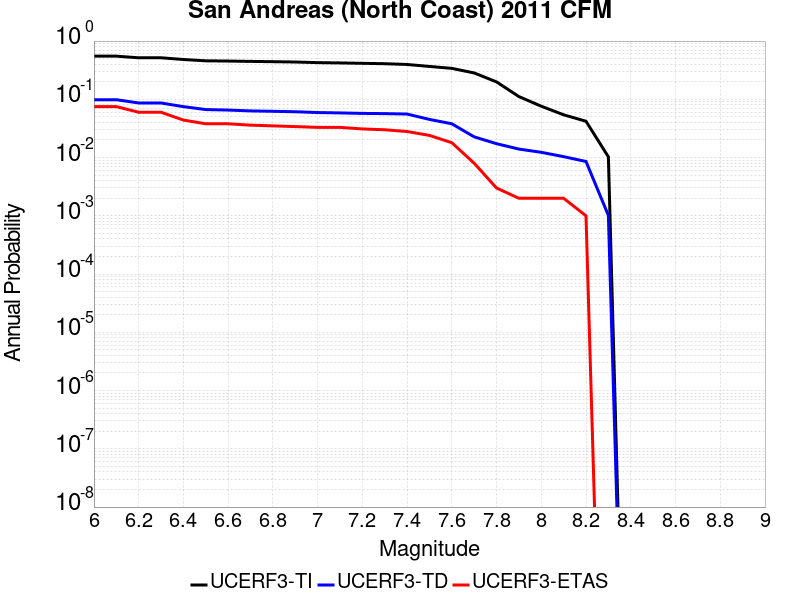

The data file committed next to this chart (first rows):
Magnitude, UCERF3-TI Prob, UCERF3-TD Prob, UCERF3-ETAS Prob
6.0, 0.5507, 0.0985, 0.075
6.1, 0.5507, 0.0985, 0.075
6.2, 0.5162, 0.08649, 0.06
6.3, 0.5162, 0.08649, 0.06
6.4, 0.4825, 0.0748, 0.044
6.5, 0.458, 0.0667, 0.038
6.6, 0.4537, 0.06539, 0.038
6.7, 0.4475, 0.06323, 0.036
6.8, 0.4427, 0.06223, 0.035
6.9, 0.4369, 0.06118, 0.034
7.0, 0.4263, 0.05927, 0.033
7.1, 0.4212, 0.05839, 0.033
7.2, 0.4149, 0.0573, 0.031
7.3, 0.4086, 0.05681, 0.03
7.4, 0.3963, 0.05587, 0.028
7.5, 0.3669, 0.04519, 0.024
7.6, 0.3398, 0.03802, 0.018
7.7, 0.2834, 0.02267, 0.008
7.8, 0.1991, 0.0173, 0.003
7.9, 0.1114, 0.01399, 0.002
8.0, 0.07609, 0.0123, 0.002
8.1, 0.05421, 0.01036, 0.002
8.2, 0.04201, 0.008566, 0.001
8.3, 0.01029, 0.001015, 0.0
